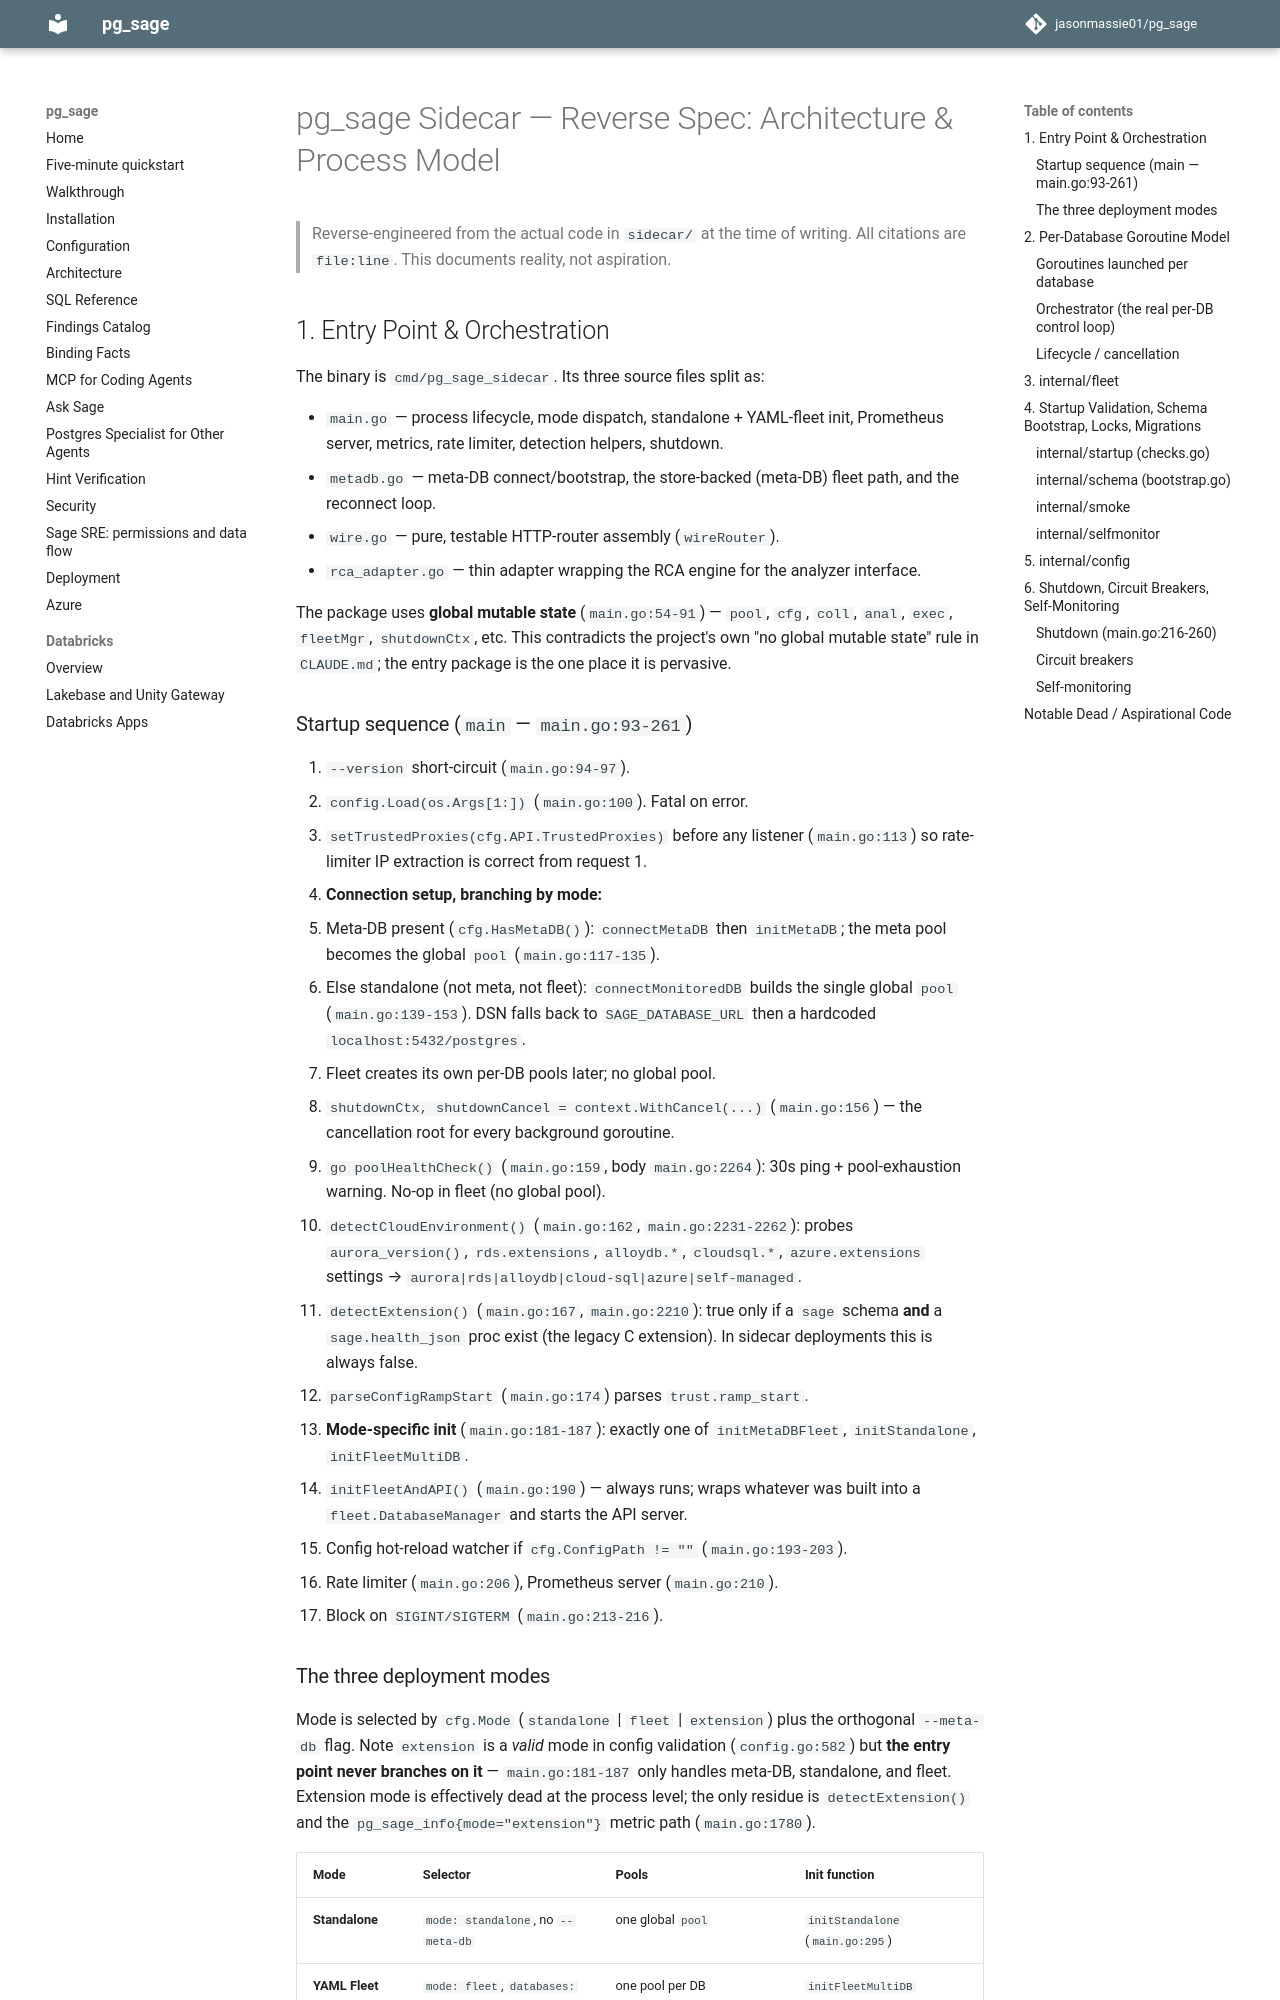

repository: jasonmassie01/pg_sage · page: reverse_spec/01-architecture/index.html · generator: mkdocs

# pg_sage Sidecar — Reverse Spec: Architecture & Process Model

> Reverse-engineered from the actual code in `sidecar/` at the time of writing.
> All citations are `file:line`. This documents reality, not aspiration.

## 1. Entry Point & Orchestration

The binary is `cmd/pg_sage_sidecar`. Its three source files split as:

- `main.go` — process lifecycle, mode dispatch, standalone + YAML-fleet
  init, Prometheus server, metrics, rate limiter, detection helpers,
  shutdown.
- `metadb.go` — meta-DB connect/bootstrap, the store-backed (meta-DB)
  fleet path, and the reconnect loop.
- `wire.go` — pure, testable HTTP-router assembly (`wireRouter`).
- `rca_adapter.go` — thin adapter wrapping the RCA engine for the
  analyzer interface.

The package uses **global mutable state** (`main.go:54-91`) — `pool`,
`cfg`, `coll`, `anal`, `exec`, `fleetMgr`, `shutdownCtx`, etc. This
contradicts the project's own "no global mutable state" rule in
`CLAUDE.md`; the entry package is the one place it is pervasive.

### Startup sequence (`main` — `main.go:93-261`)

1. `--version` short-circuit (`main.go:94-97`).
2. `config.Load(os.Args[1:])` (`main.go:100`). Fatal on error.
3. `setTrustedProxies(cfg.API.TrustedProxies)` before any listener
   (`main.go:113`) so rate-limiter IP extraction is correct from request 1.
4. **Connection setup, branching by mode:**
   - Meta-DB present (`cfg.HasMetaDB()`): `connectMetaDB` then
     `initMetaDB`; the meta pool becomes the global `pool`
     (`main.go:117-135`).
   - Else standalone (not meta, not fleet): `connectMonitoredDB` builds
     the single global `pool` (`main.go:139-153`). DSN falls back to
     `SAGE_DATABASE_URL` then a hardcoded `localhost:5432/postgres`.
   - Fleet creates its own per-DB pools later; no global pool.
5. `shutdownCtx, shutdownCancel = context.WithCancel(...)` (`main.go:156`)
   — the cancellation root for every background goroutine.
6. `go poolHealthCheck()` (`main.go:159`, body `main.go:2264`): 30s ping +
   pool-exhaustion warning. No-op in fleet (no global pool).
7. `detectCloudEnvironment()` (`main.go:162`, `main.go:2231-2262`): probes
   `aurora_version()`, `rds.extensions`, `alloydb.*`, `cloudsql.*`,
   `azure.extensions` settings → `aurora|rds|alloydb|cloud-sql|azure|self-managed`.
8. `detectExtension()` (`main.go:167`, `main.go:2210`): true only if a
   `sage` schema **and** a `sage.health_json` proc exist (the legacy C
   extension). In sidecar deployments this is always false.
9. `parseConfigRampStart` (`main.go:174`) parses `trust.ramp_start`.
10. **Mode-specific init** (`main.go:181-187`): exactly one of
    `initMetaDBFleet`, `initStandalone`, `initFleetMultiDB`.
11. `initFleetAndAPI()` (`main.go:190`) — always runs; wraps whatever was
    built into a `fleet.DatabaseManager` and starts the API server.
12. Config hot-reload watcher if `cfg.ConfigPath != ""` (`main.go:193-203`).
13. Rate limiter (`main.go:206`), Prometheus server (`main.go:210`).
14. Block on `SIGINT/SIGTERM` (`main.go:213-216`).
